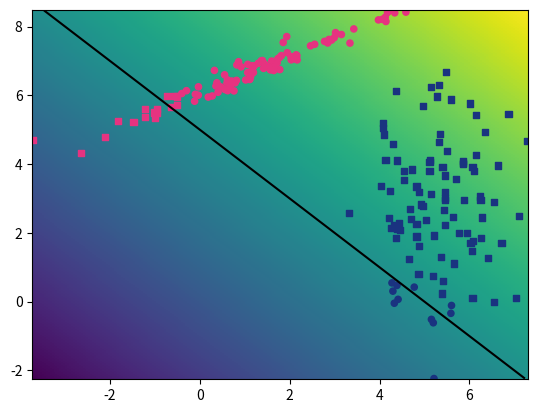

The matplotlib source for this figure:
import numpy as np
import matplotlib.pyplot as plt


class Random2DGaussian:

    min = np.array([0, 0])
    max = np.array([10, 10])
    scalecov = 5

    def __init__(self):
        delta = self.max - self.min
        mean = self.min + delta * np.random.random_sample(2)
        eigval = (np.random.random_sample(2) * delta / self.scalecov) ** 2
        theta = np.random.random_sample() * 2 * np.pi
        R = np.array([[np.cos(theta), np.sin(theta)],
                      [np.sin(theta), np.cos(theta)]])
        cov = np.transpose(R) @ np.diag(eigval) @ R
        # definition of the method
        self.get_sample = lambda n: np.random.multivariate_normal(mean, cov, n)


def sample_gauss_2d(C, N):
    """Sample a C classification problem with N samples.

    Arguments:
        C (int): number of classes
        N (int): number of samples

    Returns:
        X, Y_: a classification problem
    """
    distributions = []
    Ys = []
    for i in range(C):
        distributions.append(Random2DGaussian())
        Ys.append(i)

    X = np.vstack([d.get_sample(N) for d in distributions])
    Y_ = np.hstack([[Y] * N for Y in Ys])

    return X, Y_


def eval_perf_binary(Y, Y_):
    """Evaluate the binary classification based on the true and predicted labels.

    Arguments:
        Y: predicted labels
        Y_: true labels

    Returns:
        accuracy, recall, precision
    """
    tp = sum(np.logical_and(Y_ == True, Y == True))
    fn = sum(np.logical_and(Y_ == True, Y == False))
    tn = sum(np.logical_and(Y_ == False, Y == False))
    fp = sum(np.logical_and(Y_ == False, Y == True))

    recall = tp / (tp + fn)
    precision = tp / (tp + fp)
    accuracy = (tp + tn) / (tp + fn + tn + fp)

    return accuracy, recall, precision


def eval_AP(ranked_labels):
    """I do not know what this should do.

    Arguments:
        ranked_labels (np.ndarray): sorted array of probabilities?

    Returns:
        average_precision (float): average precision? wtf?
    """
    n = len(ranked_labels)
    pos = np.sum(ranked_labels)
    neg = n - pos
    # first all are "declared positive"
    tp = pos
    tn = 0
    fn = 0
    fp = neg
    # summed precision
    sumprec = 0
    for x in ranked_labels:
        precision = tp / (tp + fp)
        if x:
            sumprec += precision

        tp -= x
        fn += x
        fp -= not x
        tn += not x

    return sumprec / pos


def graph_data(X, Y_, Y, special=[]):
    """Creates a scatter plot (visualize with plt.show)
    Arguments:
        X:       datapoints
        Y_:      groundtruth classification indices
        Y:       predicted class indices
        special: use this to emphasize some points
    Returns:
        None
    """
    # Y_ = np.reshape(Y_,(1,20))
    # Y = np.reshape(Y,(1,20))
    # colors of the datapoint markers
    palette = ([0.1, 0.2, 0.5], [0.9, 0.2, 0.5])
    colors = np.tile([0.0, 0.0, 0.0], (Y_.shape[0], 1))
    for i in range(len(palette)):
        colors[Y_ == i] = palette[i]
    # sizes of the datapoint markers
    sizes = np.repeat(20, len(Y_))
    sizes[special] = 40

    # draw the correctly classified datapoints
    good = (Y_ == Y)
    plt.scatter(X[good, 0], X[good, 1], c=colors[good], s=sizes[good], marker='o')

    # draw the incorrectly classified datapoints
    bad = (Y_ != Y)
    plt.scatter(X[bad, 0], X[bad, 1], c=colors[bad], s=sizes[bad], marker='s')


def my_dummy_decision(X):
    scores = X[:, 0] + X[:, 1] - 5
    return scores


def graph_surface(function, rect, offset=0.5, width=256, height=256):
    """Creates a surface plot (visualize with plt.show)
    Arguments:
      function: surface to be plotted
      rect:     function domain provided as:
                ([x_min,y_min], [x_max,y_max])
      offset:   the level plotted as a contour plot
    Returns:
      None
    """

    lsw = np.linspace(rect[0][1], rect[1][1], width)
    lsh = np.linspace(rect[0][0], rect[1][0], height)
    xx0, xx1 = np.meshgrid(lsh, lsw)
    grid = np.stack((xx0.flatten(), xx1.flatten()), axis=1)

    # get the values and reshape them
    values = function(grid).reshape((width, height))

    # fix the range and offset
    delta = offset if offset else 0
    maxval = max(np.max(values) - delta, - (np.min(values) - delta))

    # draw the surface and the offset
    plt.pcolormesh(xx0, xx1, values,
                   vmin=delta - maxval, vmax=delta + maxval)

    if offset != None:
        plt.contour(xx0, xx1, values, colors='black', levels=[offset])


def eval_perf_multi(Y, Y_):
    pr = []
    n = max(Y_) + 1
    M = np.bincount(n * Y_ + Y, minlength=n * n).reshape(n, n)
    for i in range(n):
        tp_i = M[i, i]
        fn_i = np.sum(M[i, :]) - tp_i
        fp_i = np.sum(M[:, i]) - tp_i
        tn_i = np.sum(M) - fp_i - fn_i - tp_i
        recall_i = tp_i / (tp_i + fn_i)
        precision_i = tp_i / (tp_i + fp_i)
        pr.append((recall_i, precision_i))

    accuracy = np.trace(M) / np.sum(M)

    return accuracy, pr, M


def sample_gmm_2d(ncomponents, nclasses, nsamples):
    # create the distributions and groundtruth labels
    Gs = []
    Ys = []
    for i in range(ncomponents):
        Gs.append(Random2DGaussian())
        Ys.append(np.random.randint(nclasses))

    # sample the dataset
    X = np.vstack([G.get_sample(nsamples) for G in Gs])
    Y_ = np.hstack([[Y] * nsamples for Y in Ys])

    return X, Y_


if __name__ == "__main__":
    np.random.seed(100)
    # get the training dataset
    X, Y_ = sample_gauss_2d(2, 100)
    # get the class predictions
    Y = my_dummy_decision(X) > 0.5
    # graph the data points
    bbox = (np.min(X, axis=0), np.max(X, axis=0))
    graph_surface(my_dummy_decision, bbox, offset=0)
    graph_data(X, Y_, Y)
    # show the results
    plt.show()
